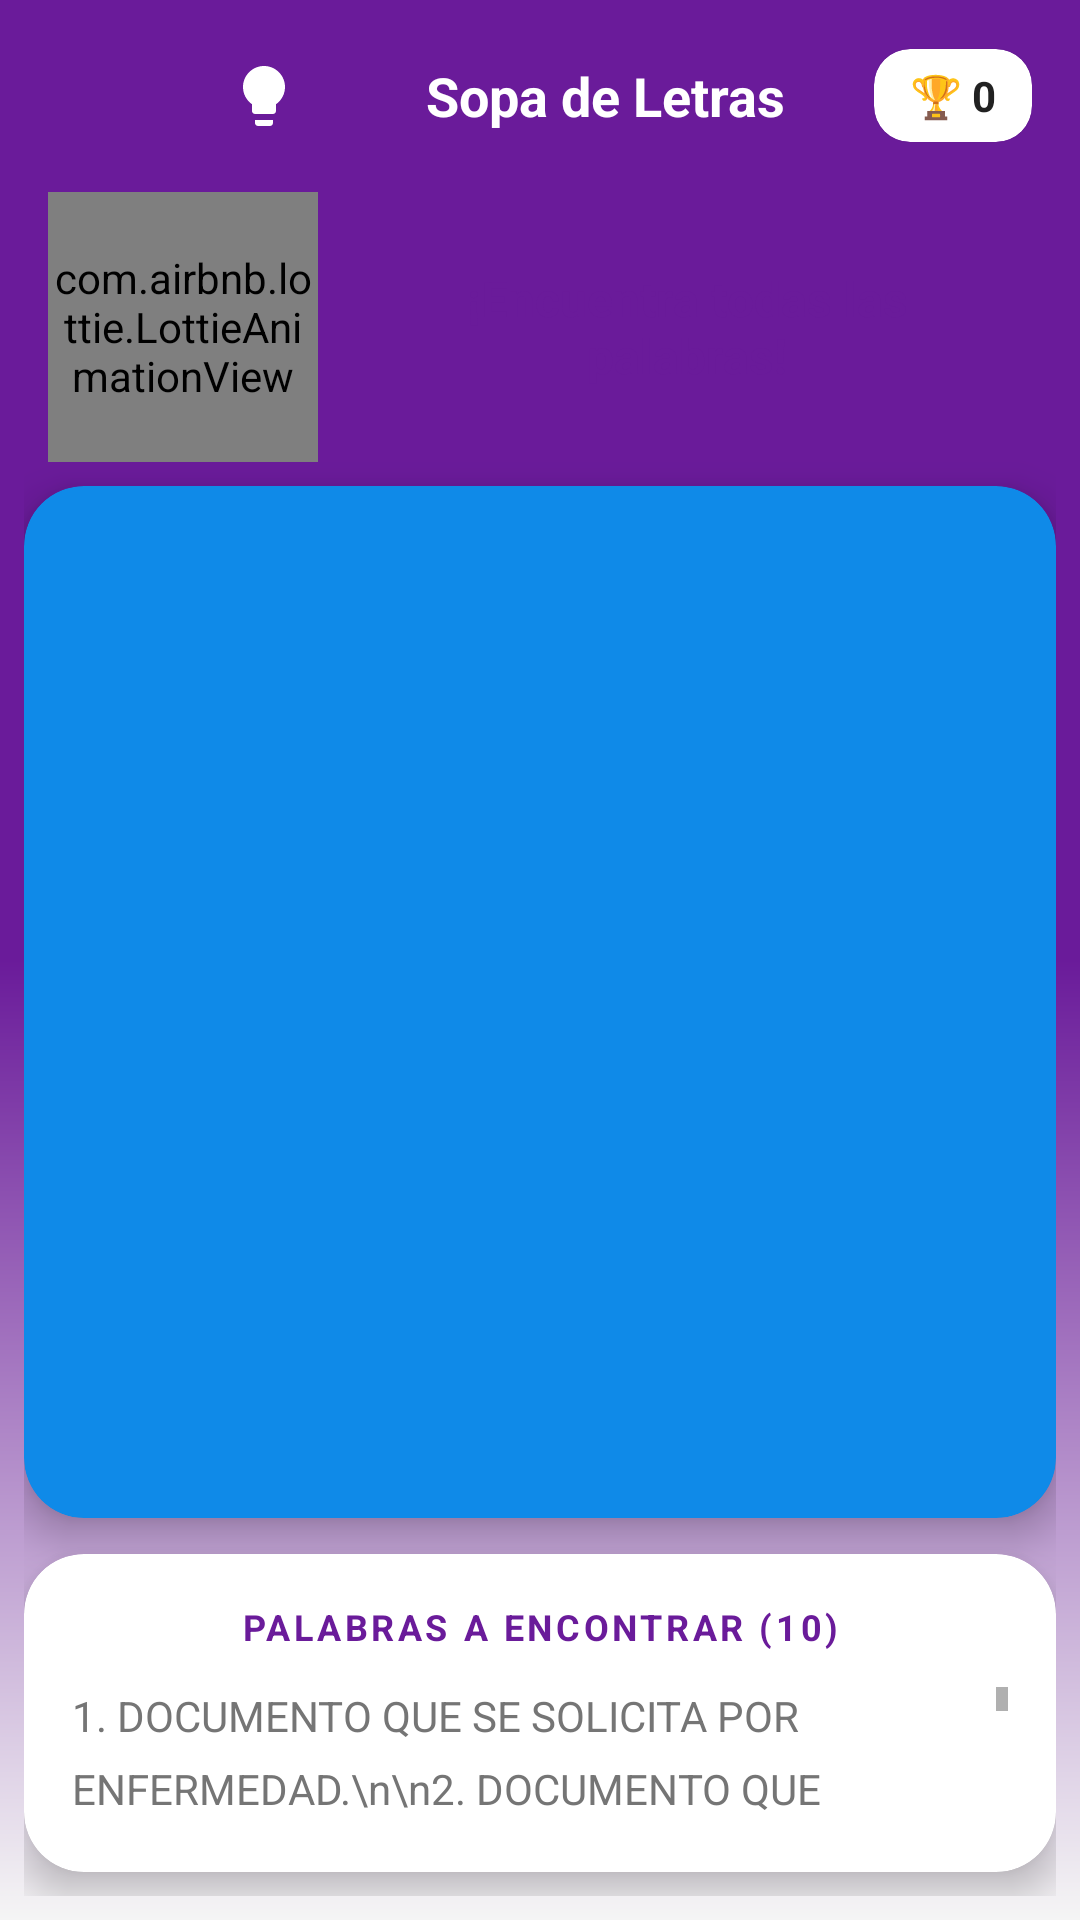

This screen was rendered from an Android layout file. Write that file and the resources it references.
<!-- AndroidManifest.xml: activity theme Theme.ReglamentoUpp -->
<!-- res/layout/activity_word_search.xml -->
<?xml version="1.0" encoding="utf-8"?>
<androidx.constraintlayout.widget.ConstraintLayout
    xmlns:android="http://schemas.android.com/apk/res/android"
    xmlns:app="http://schemas.android.com/apk/res-auto"
    xmlns:tools="http://schemas.android.com/tools"
    android:layout_width="match_parent"
    android:layout_height="match_parent"
    android:background="@drawable/game_background"
    android:padding="8dp"
    tools:context=".WordSearchActivity">

    <LinearLayout
        android:id="@+id/headerLayout"
        android:layout_width="match_parent"
        android:layout_height="wrap_content"
        android:orientation="horizontal"
        android:gravity="center_vertical"
        android:paddingHorizontal="8dp"
        app:layout_constraintTop_toTopOf="parent">

        <ImageButton
            android:id="@+id/btnBack"
            android:layout_width="48dp"
            android:layout_height="48dp"
            android:background="?attr/selectableItemBackgroundBorderless"
            android:src="@drawable/ic_logout"
            app:tint="@color/white"
            android:contentDescription="Volver" />

        <ImageButton
            android:id="@+id/btnHelpWS"
            android:layout_width="48dp"
            android:layout_height="48dp"
            android:background="?attr/selectableItemBackgroundBorderless"
            android:src="@drawable/ic_foco"
            app:tint="@color/white" />

        <TextView
            android:layout_width="0dp"
            android:layout_height="wrap_content"
            android:layout_weight="1"
            android:text="Sopa de Letras"
            android:textAlignment="center"
            android:textColor="@color/white"
            android:textStyle="bold"
            android:textSize="18sp" />

        <com.google.android.material.card.MaterialCardView
            android:layout_width="wrap_content"
            android:layout_height="wrap_content"
            app:cardCornerRadius="12dp"
            app:cardBackgroundColor="@color/white">

            <LinearLayout
                android:layout_width="wrap_content"
                android:layout_height="wrap_content"
                android:orientation="horizontal"
                android:paddingHorizontal="12dp"
                android:paddingVertical="6dp"
                android:gravity="center_vertical">

                <TextView
                    android:id="@+id/tv_score_puntos"
                    android:layout_width="wrap_content"
                    android:layout_height="wrap_content"
                    android:text="🏆 0"
                    android:textColor="@color/text_primary"
                    android:textStyle="bold" />
            </LinearLayout>
        </com.google.android.material.card.MaterialCardView>
    </LinearLayout>

    <LinearLayout
        android:id="@+id/llMascotArea"
        android:layout_width="match_parent"
        android:layout_height="wrap_content"
        android:orientation="horizontal"
        android:paddingHorizontal="8dp"
        android:paddingTop="8dp"
        android:gravity="center_vertical"
        app:layout_constraintTop_toBottomOf="@id/headerLayout">

        <com.airbnb.lottie.LottieAnimationView
            android:id="@+id/lottieMascot"
            android:layout_width="90dp"
            android:layout_height="90dp"
            app:lottie_rawRes="@raw/owlie_nodding"
            app:lottie_autoPlay="true"
            app:lottie_loop="true" />

        <TextView
            android:id="@+id/tvMessage"
            android:layout_width="0dp"
            android:layout_weight="1"
            android:layout_height="wrap_content"
            android:layout_marginStart="8dp"
            android:background="@drawable/white_circle_bg"
            android:elevation="8dp"
            android:padding="13dp"
            android:text="¡Encuentra todas las palabras!"
            android:textColor="@color/upp_primary"
            android:textSize="16sp"
            android:textStyle="bold"
            android:gravity="center" />
    </LinearLayout>

    <com.google.android.material.card.MaterialCardView
        android:id="@+id/cardCuadricula"
        android:layout_width="match_parent"
        android:layout_height="0dp"
        android:layout_marginTop="8dp"
        app:cardCornerRadius="20dp"
        app:cardElevation="8dp"
        app:cardBackgroundColor="#0F8AE8"
        app:layout_constraintTop_toBottomOf="@id/llMascotArea"
        app:layout_constraintDimensionRatio="1:1">

        <GridLayout
            android:id="@+id/contenedor_cuadricula"
            android:layout_width="match_parent"
            android:layout_height="match_parent"
            android:columnCount="14"
            android:padding="4dp"
            android:rowCount="14" />
    </com.google.android.material.card.MaterialCardView>

    <com.google.android.material.card.MaterialCardView
        android:id="@+id/cardPalabras"
        android:layout_width="match_parent"
        android:layout_height="0dp"
        android:layout_marginTop="12dp"
        android:layout_marginBottom="8dp"
        app:cardCornerRadius="20dp"
        app:cardElevation="8dp"
        app:cardBackgroundColor="@color/white"
        app:layout_constraintTop_toBottomOf="@id/cardCuadricula"
        app:layout_constraintBottom_toTopOf="@id/btn_regresar">

        <LinearLayout
            android:layout_width="match_parent"
            android:layout_height="match_parent"
            android:orientation="vertical"
            android:padding="16dp">

            <TextView
                android:id="@+id/titulo_palabras"
                android:layout_width="match_parent"
                android:layout_height="wrap_content"
                android:text="PALABRAS A ENCONTRAR (10)"
                android:textSize="12sp"
                android:letterSpacing="0.1"
                android:textColor="@color/upp_primary"
                android:textStyle="bold"
                android:gravity="center"
                android:layout_marginBottom="12dp"/>

            <ScrollView
                android:id="@+id/scroll_palabras"
                android:layout_width="match_parent"
                android:layout_height="0dp"
                android:layout_weight="1"
                android:fadeScrollbars="false">

                <TextView
                    android:id="@+id/lista_palabras"
                    android:layout_width="match_parent"
                    android:layout_height="wrap_content"
                    android:lineSpacingExtra="8dp"
                    android:paddingBottom="8dp"
                    android:text="1. DOCUMENTO QUE SE SOLICITA POR ENFERMEDAD.\n\n2. DOCUMENTO QUE HABLA SOBRE REGLAS.\n\n3. DOCUMENTO QUE RECIBES AL FINALIZAR LA CARRERA.\n\n4. RECURSO QUE EL ESTUDIANTE DEBE CUIDAR AL USAR EN LABORATORIOS.\n\n5. TRÁMITE OBLIGATORIO PARA MANTENER EL ESTATUS DE ALUMNO ACTIVO CADA PERIODO.\n\n6. EL PROCESO DE REVISIÓN FORMAL DE UNA CALIFICACIÓN CON LA QUE EL ALUMNO NO ESTÁ DE ACUERDO.\n\n7. SERVICIO OBLIGATORIO QUE EL ALUMNO DEBE CUMPLIR COMO REQUISITO DE TITULACIÓN.\n\n8. RESULTADO DIRECTO DE COMETER UNA FALTA GRAVE.\n\n9. LA CLASIFICACIÓN QUE RECIBE LA ALTERACIÓN DE HORARIOS, FECHAS O FOLIOS DE DOCUMENTOS OFICIALES.\n\n10. NOMBRE DEL LISTADO DE ACCIONES QUE NO SON PERMITIDAS."
                    android:textColor="@color/text_secondary"
                    android:textSize="14sp" />
            </ScrollView>
        </LinearLayout>
    </com.google.android.material.card.MaterialCardView>

    <com.google.android.material.button.MaterialButton
        android:id="@+id/btn_regresar"
        android:layout_width="match_parent"
        android:layout_height="56dp"
        android:text="REGRESAR AL MENÚ"
        android:textColor="@color/white"
        android:textSize="16sp"
        android:textStyle="bold"
        app:cornerRadius="16dp"
        app:backgroundTint="@color/upp_primary"
        android:visibility="gone"
        app:layout_constraintBottom_toBottomOf="parent"
        tools:visibility="visible"/>

</androidx.constraintlayout.widget.ConstraintLayout>
<!-- resources referenced by this layout -->
<resources>
  <color name="text_primary">#212121</color>
  <color name="text_secondary">#757575</color>
  <color name="upp_primary">#6A1B9A</color>
  <color name="white">#FFFFFFFF</color>
  <!-- drawable game_background (drawable) -->
  <?xml version="1.0" encoding="utf-8"?>
  <shape xmlns:android="http://schemas.android.com/apk/res/android">
      <gradient
          android:angle="270"
          android:startColor="@color/gradient_start"
          android:centerColor="@color/upp_primary"
          android:endColor="@color/app_bg"
          android:endY="0.7"
          android:type="linear" />
  </shape>
  <!-- drawable ic_foco (drawable) -->
  <vector xmlns:android="http://schemas.android.com/apk/res/android"
      android:width="24dp"
      android:height="24dp"
      android:viewportWidth="24"
      android:viewportHeight="24">
      <path
          android:fillColor="#FFFFFF"
          android:pathData="M9,21c0,0.55 0.45,1 1,1h4c0.55,0 1,-0.45 1,-1v-1H9V21zM12,2C8.14,2 5,5.14 5,9c0,2.38 1.19,4.47 3,5.74V17c0,0.55 0.45,1 1,1h6c0.55,0 1,-0.45 1,-1v-2.26c1.81,-1.27 3,-3.36 3,-5.74C19,5.14 15.86,2 12,2z"/>
  </vector>
  <style name="Theme.ReglamentoUpp" parent="Theme.MaterialComponents.DayNight.NoActionBar">
          <item name="colorPrimary">@color/upp_primary</item>
          <item name="colorPrimaryVariant">@color/upp_primary_dark</item>
          <item name="colorOnPrimary">@color/white</item>
          <item name="colorSecondary">@color/upp_accent</item>
          <item name="colorSecondaryVariant">@color/upp_secondary</item>
          <item name="colorOnSecondary">@color/white</item>
  
          <item name="shapeAppearanceSmallComponent">@style/ShapeAppearance.App.SmallComponent</item>
          <item name="shapeAppearanceMediumComponent">@style/ShapeAppearance.App.MediumComponent</item>
          <item name="shapeAppearanceLargeComponent">@style/ShapeAppearance.App.LargeComponent</item>
  
          <item name="textInputStyle">@style/Widget.MaterialComponents.TextInputLayout.OutlinedBox.Rounded</item>
      </style>
  <color name="gradient_start">#6A1B9A</color>
  <color name="app_bg">#F5F5F5</color>
  <color name="upp_primary_dark">#4A148C</color>
  <color name="upp_accent">#AB47BC</color>
  <color name="upp_secondary">#8E24AA</color>
  <style name="ShapeAppearance.App.SmallComponent" parent="ShapeAppearance.MaterialComponents.SmallComponent">
          <item name="cornerFamily">rounded</item>
          <item name="cornerSize">50%</item> </style>
  <style name="ShapeAppearance.App.MediumComponent" parent="ShapeAppearance.MaterialComponents.MediumComponent">
          <item name="cornerFamily">rounded</item>
          <item name="cornerSize">28dp</item> </style>
  <style name="ShapeAppearance.App.LargeComponent" parent="ShapeAppearance.MaterialComponents.LargeComponent">
          <item name="cornerFamily">rounded</item>
          <item name="cornerSize">36dp</item> </style>
  <style name="Widget.MaterialComponents.TextInputLayout.OutlinedBox.Rounded" parent="Widget.MaterialComponents.TextInputLayout.OutlinedBox">
          <item name="boxCornerRadiusTopStart">24dp</item>
          <item name="boxCornerRadiusTopEnd">24dp</item>
          <item name="boxCornerRadiusBottomStart">24dp</item>
          <item name="boxCornerRadiusBottomEnd">24dp</item>
      </style>
</resources>
